5-way image classification set "dataset" from GitHub (JairAssisDev/YOLO); label vocabulary: ear ventilation tube, foreign object in ear, otitis externa, pseudo membranes, tympanoskleros.

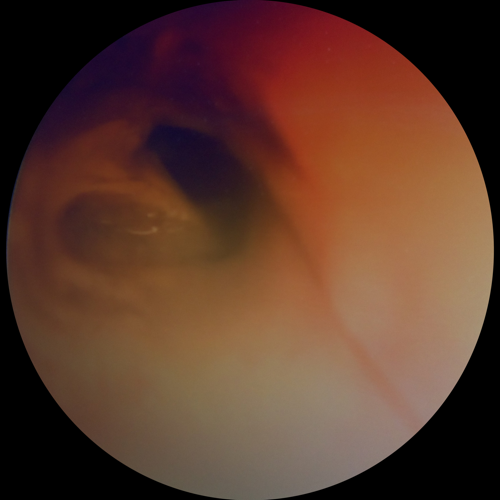
Label: otitis externa

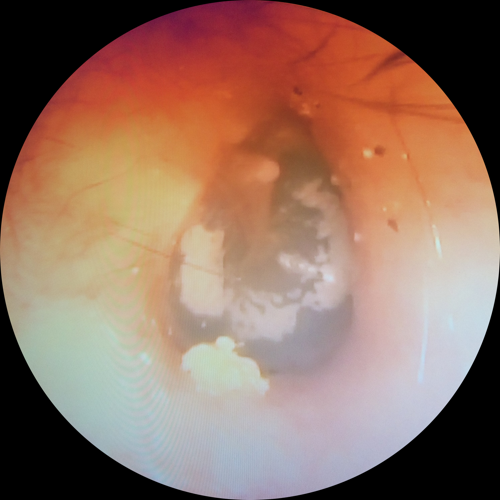
Label: tympanoskleros

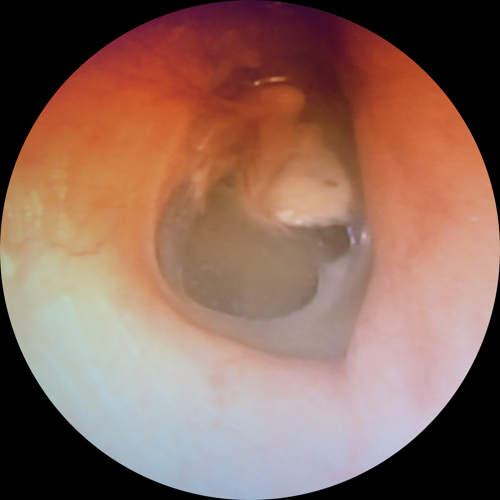
Label: pseudo membranes

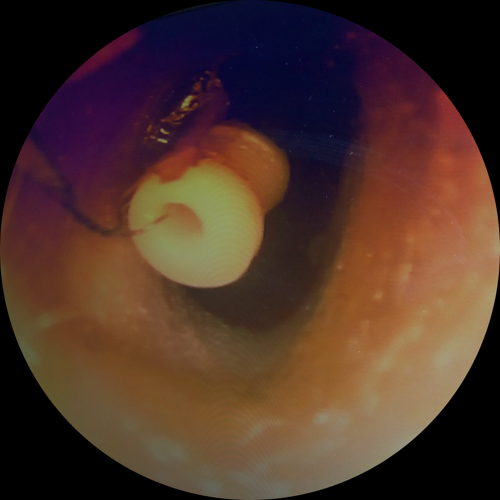
Label: ear ventilation tube

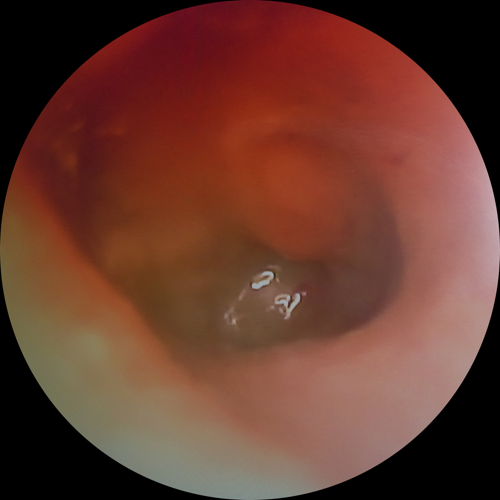
Label: otitis externa

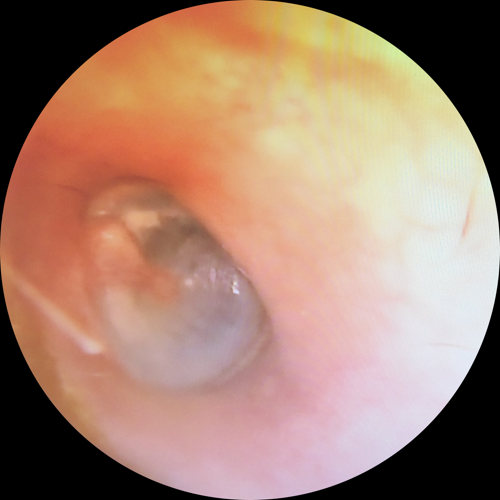
Label: tympanoskleros
